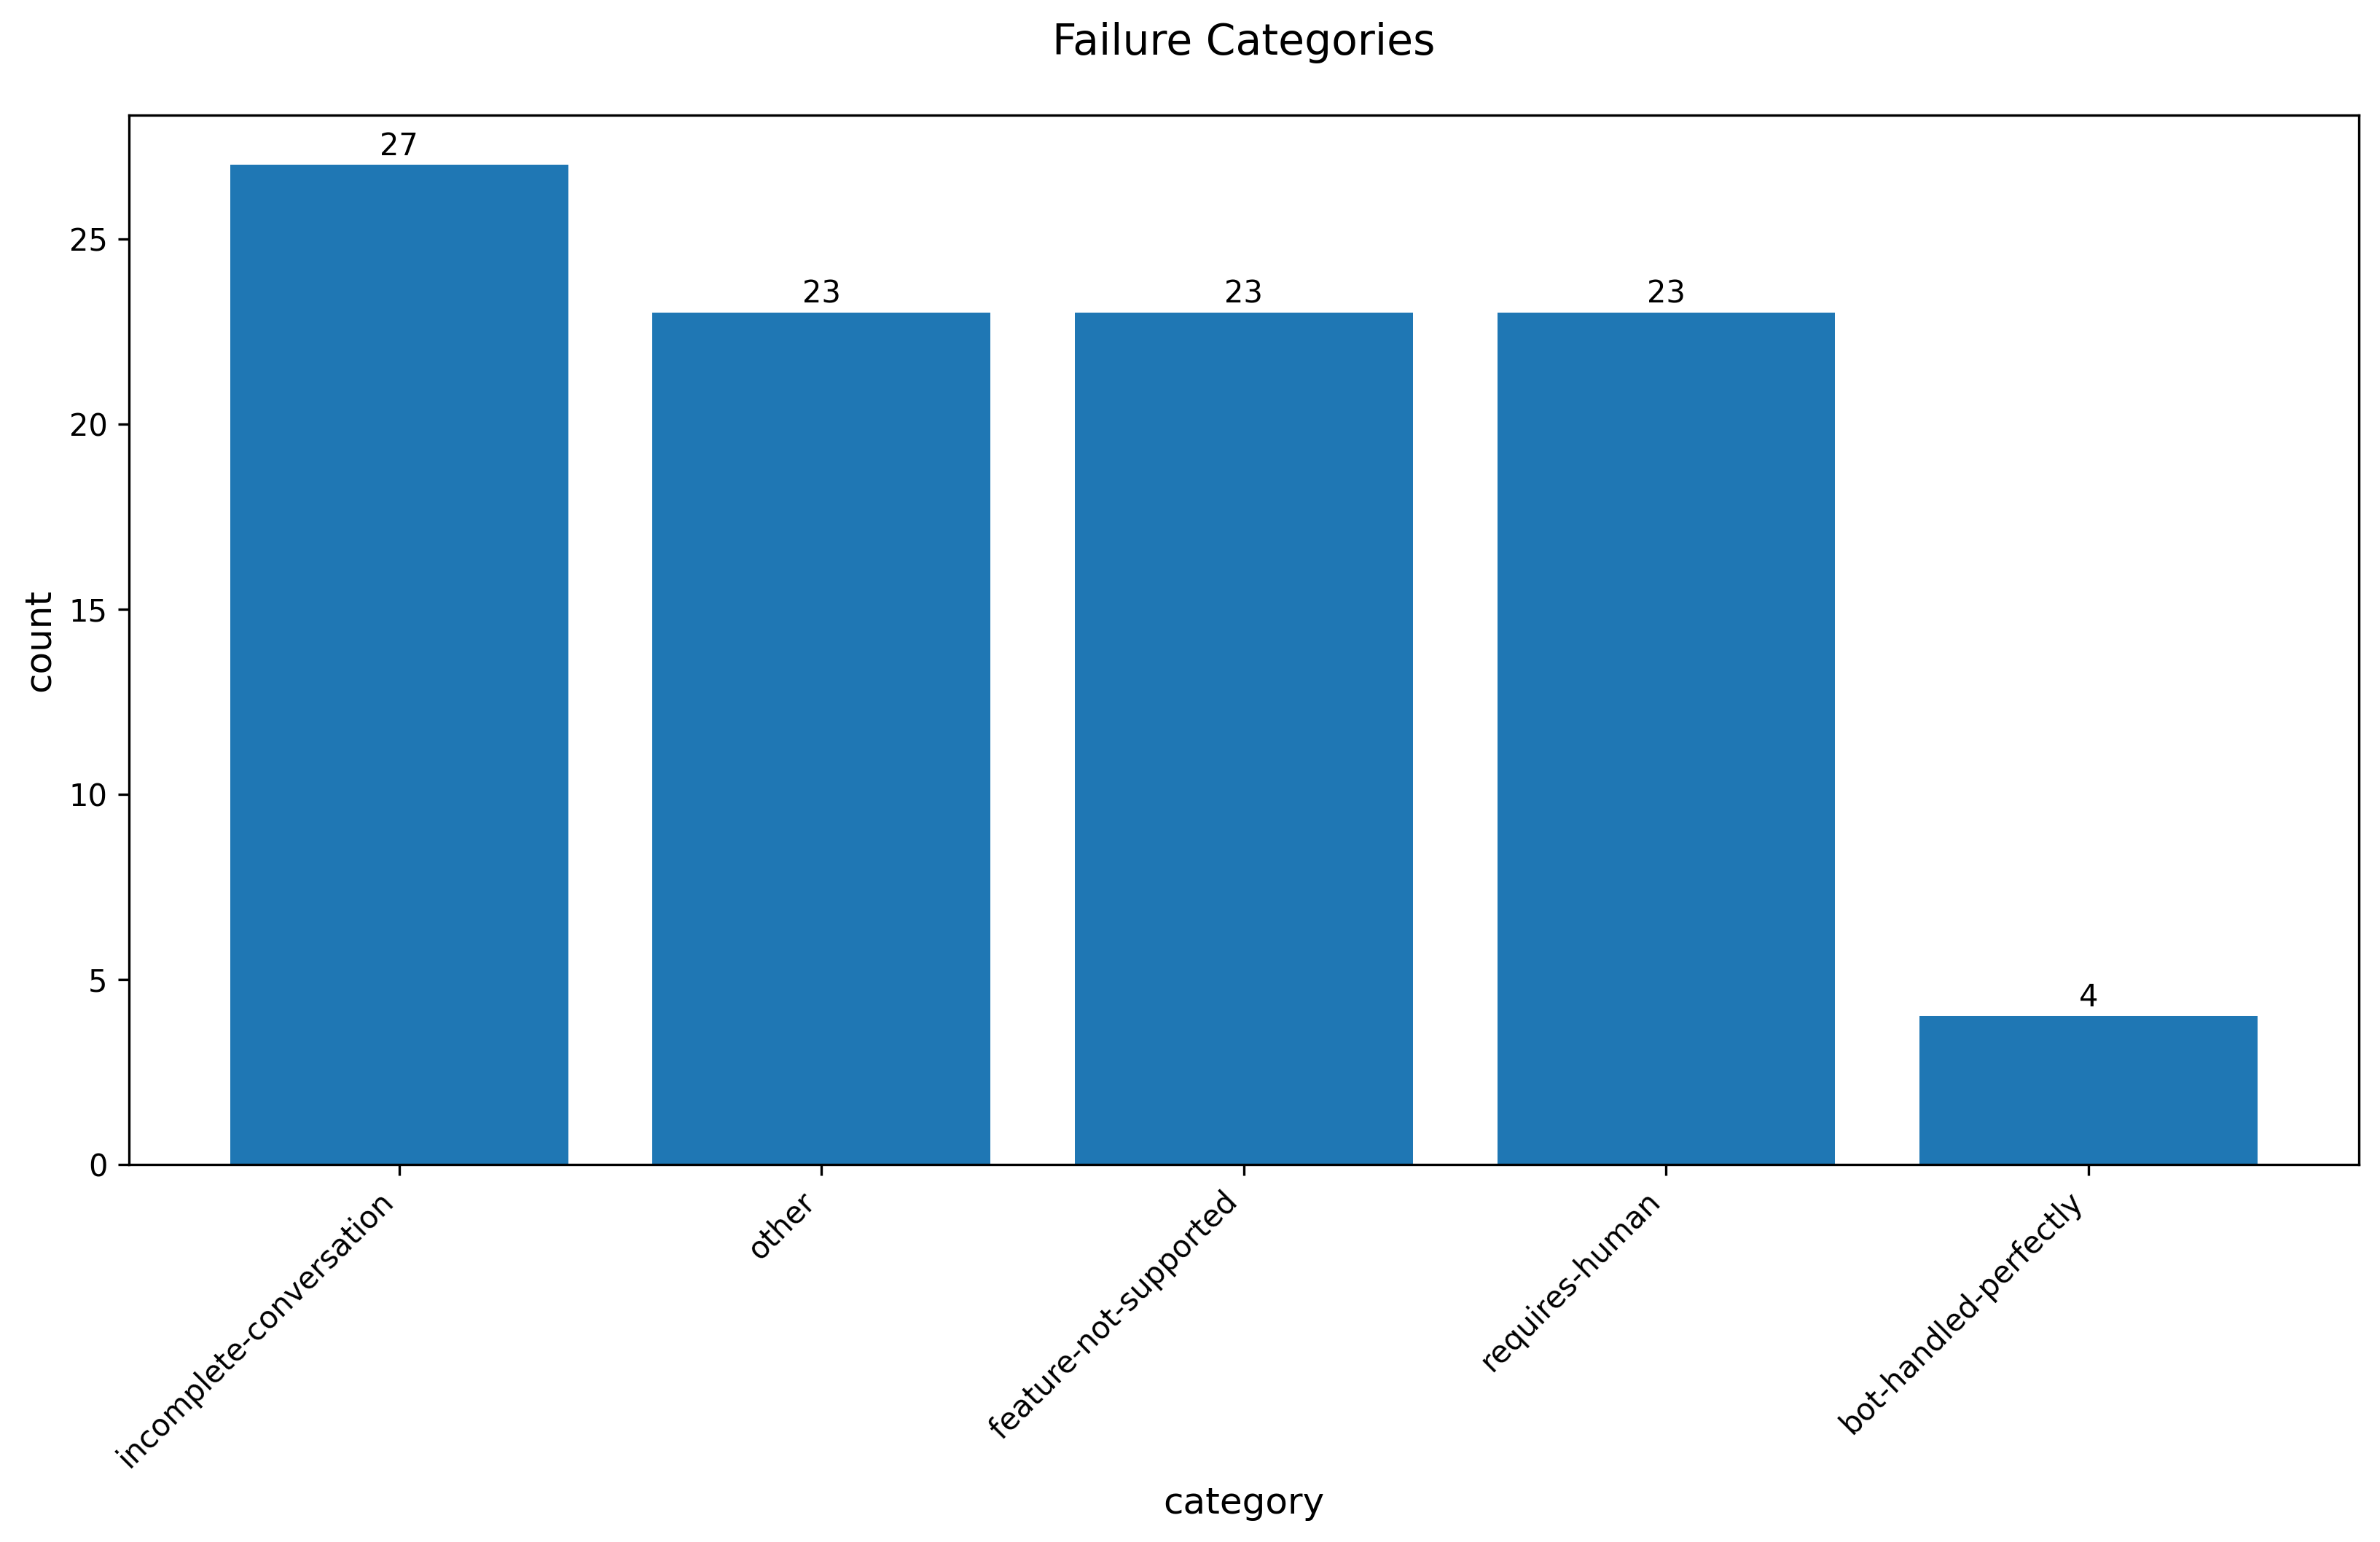

Source data for this figure (header and first rows):
failure_category, count
incomplete-conversation, 27
other, 23
feature-not-supported, 23
requires-human, 23
bot-handled-perfectly, 4
